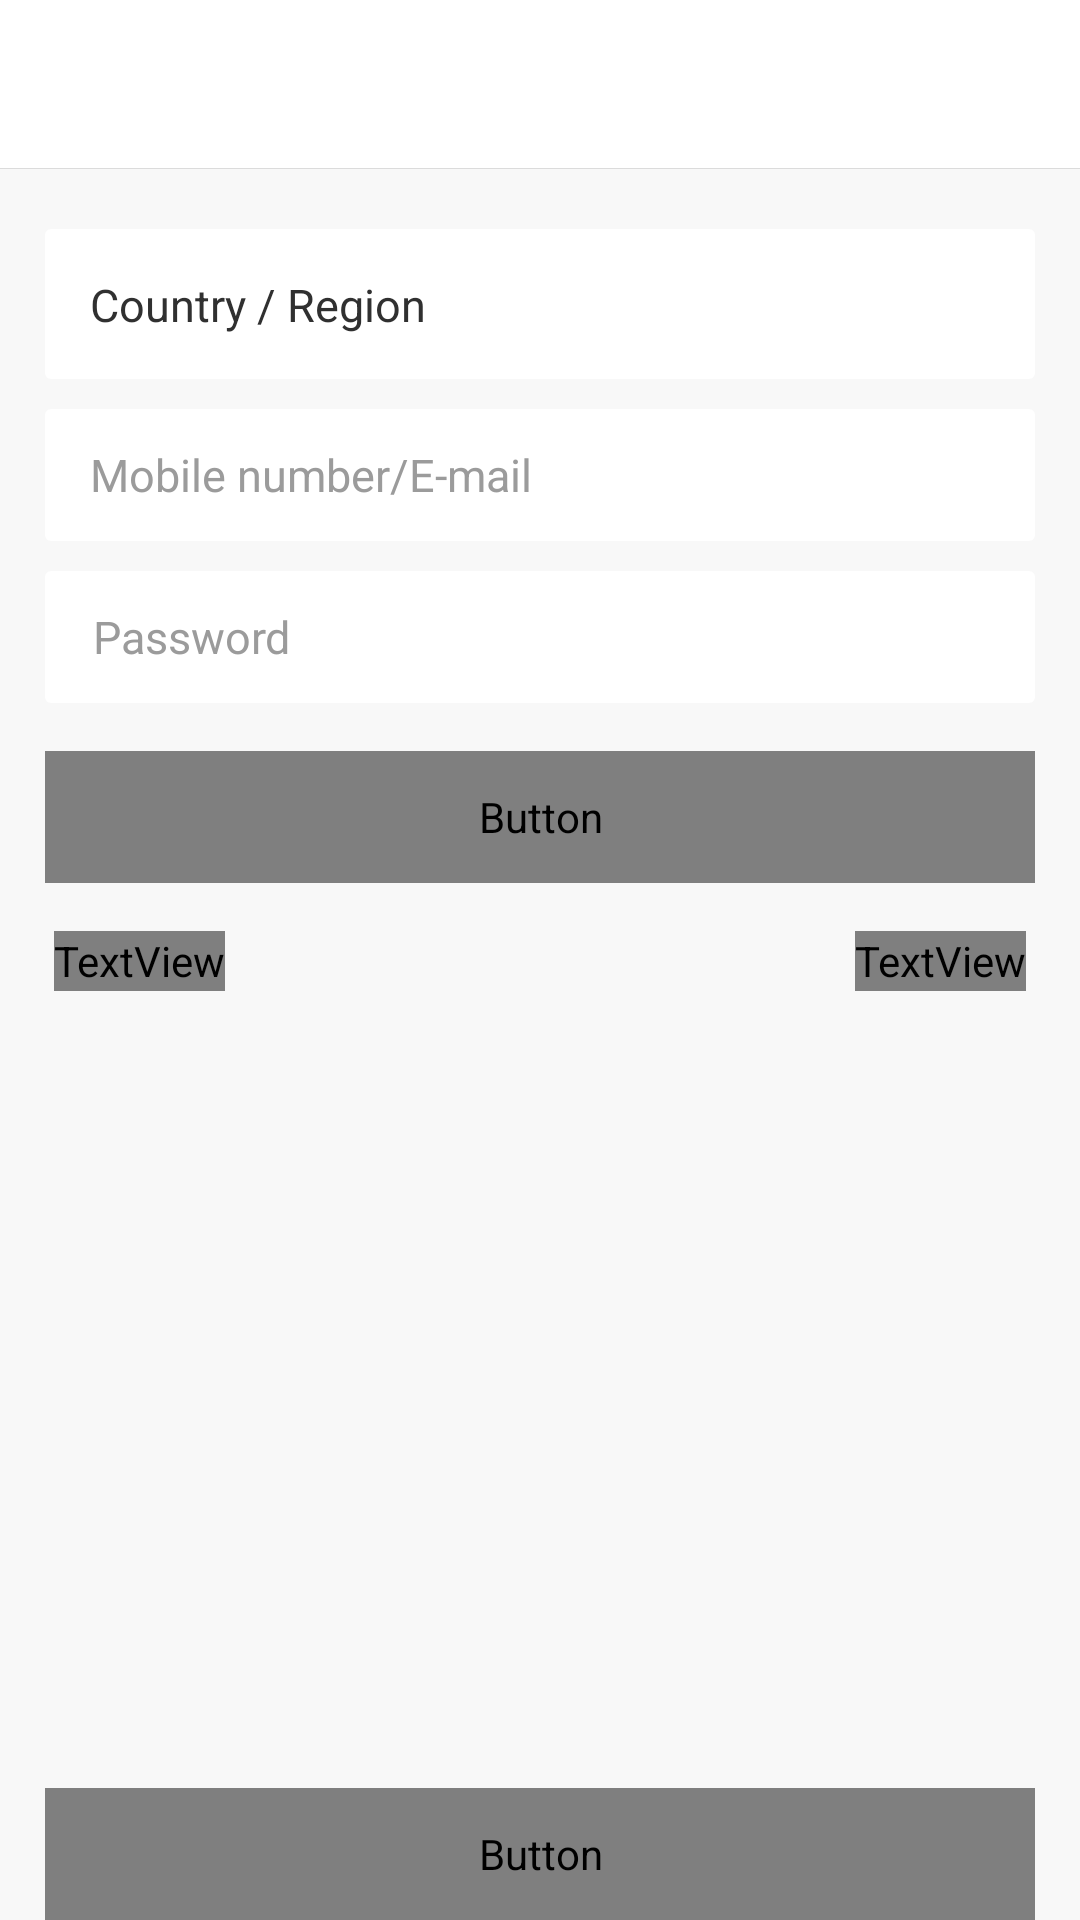

Produce the Android XML layout that renders to this screen, including the resource entries it uses.
<!-- AndroidManifest.xml: application theme Base_BizBundle_Theme -->
<!-- res/layout/activity_login.xml -->
<?xml version="1.0" encoding="utf-8"?>
<RelativeLayout xmlns:android="http://schemas.android.com/apk/res/android"
    android:layout_width="match_parent"
    android:layout_height="match_parent"
    android:background="?attr/app_bg_color"
    android:orientation="vertical">

    <include
        android:id="@+id/action_bar_layout"
        layout="@layout/toolbar_top_view" />

    
    <LinearLayout
        android:id="@+id/rl_country"
        android:layout_width="match_parent"
        android:layout_height="@dimen/thing_mg_50"
        android:layout_below="@id/action_bar_layout"
        android:layout_marginLeft="@dimen/thing_mg_15"
        android:layout_marginTop="@dimen/thing_mg_20"
        android:layout_marginRight="@dimen/thing_mg_15"
        android:layout_marginBottom="@dimen/thing_mg_10"
        android:background="@drawable/bg_white_round"
        android:orientation="horizontal">

        <TextView
            android:layout_width="wrap_content"
            android:layout_height="match_parent"
            android:gravity="center|left"
            android:padding="@dimen/thing_mg_15"
            android:text="@string/login_choose_country"
            android:textColor="@color/text_color"
            android:textSize="@dimen/ts_15" />

        <TextView
            android:id="@+id/country_name"
            android:layout_width="match_parent"
            android:layout_height="match_parent"
            android:drawableRight="@drawable/arrow_more"
            android:drawablePadding="@dimen/thing_mg_10"
            android:ellipsize="marquee"
            android:gravity="center_vertical|right"
            android:paddingRight="@dimen/thing_mg_15"
            android:singleLine="true"
            android:textColor="@color/text_color"
            android:textSize="@dimen/ts_15" />

    </LinearLayout>

    
    <EditText
        android:id="@+id/user_name"
        android:layout_width="match_parent"
        android:layout_height="@dimen/phone_button_height"
        android:layout_below="@id/rl_country"
        android:layout_marginLeft="@dimen/phone_button_margin_right"
        android:layout_marginRight="@dimen/phone_button_margin_left"
        android:background="@drawable/bg_white_round"
        android:hint="@string/phone_email"
        android:imeOptions="actionDone"
        android:paddingLeft="@dimen/phone_button_padding_left"
        android:singleLine="true"
        android:textColor="@color/text_color"
        android:textColorHint="@color/text_hint_color"
        android:textCursorDrawable="@null"
        android:textSize="@dimen/phone_button_text_size" />

    
    <RelativeLayout
        android:id="@+id/rl_password"
        android:layout_width="match_parent"
        android:layout_height="44dp"
        android:layout_below="@+id/user_name"
        android:layout_marginLeft="@dimen/thing_mg_15"
        android:layout_marginTop="@dimen/thing_mg_10"
        android:layout_marginRight="@dimen/thing_mg_15"
        android:background="@drawable/bg_white_round">

        <EditText
            android:id="@+id/password"
            style="@style/edit_text_input"
            android:layout_centerVertical="true"
            android:layout_marginLeft="@dimen/thing_mg_16"
            android:layout_toLeftOf="@+id/password_switch"
            android:hint="@string/input_password"
            android:imeOptions="actionDone"
            android:textColor="@color/text_color"
            android:textColorHint="@color/text_hint_color"
            android:textSize="@dimen/phone_button_text_size" />

        <ImageButton
            android:id="@+id/password_switch"
            android:layout_width="wrap_content"
            android:layout_height="40dp"
            android:layout_alignParentRight="true"
            android:layout_centerVertical="true"
            android:layout_marginRight="@dimen/thing_mg_5"
            android:background="@color/white"
            android:paddingLeft="@dimen/thing_mg_5"
            android:paddingRight="@dimen/thing_mg_5"
            android:scaleType="centerInside"
            android:src="@drawable/thing_password_on" />

    </RelativeLayout>

    
    <Button
        android:id="@+id/login_submit"
        style="@style/Button.Normal"
        android:layout_width="match_parent"
        android:layout_height="@dimen/phone_button_height"
        android:layout_below="@id/rl_password"
        android:layout_marginLeft="@dimen/phone_button_margin_left"
        android:layout_marginTop="16dp"
        android:layout_marginRight="@dimen/phone_button_margin_right"
        android:gravity="center"
        android:text="@string/login" />

    
    <RelativeLayout
        android:layout_width="match_parent"
        android:layout_height="@dimen/thing_mg_20"
        android:layout_below="@id/login_submit"
        android:layout_marginLeft="@dimen/thing_mg_18"
        android:layout_marginTop="@dimen/thing_mg_16"
        android:layout_marginRight="@dimen/thing_mg_18">

        <TextView
            android:id="@+id/option_validate_code"
            android:layout_width="wrap_content"
            android:layout_height="match_parent"
            android:layout_alignParentLeft="true"
            android:text="@string/thing_login_sms_confirm"
            android:textColor="@color/text_gray2orange"
            android:textSize="@dimen/ts_14" />

        <TextView
            android:id="@+id/option_forget_password"
            android:layout_width="wrap_content"
            android:layout_height="match_parent"
            android:layout_alignParentRight="true"
            android:text="@string/thing_login_forget_keyword"
            android:textColor="@color/text_gray2orange"
            android:textSize="@dimen/ts_14" />

    </RelativeLayout>

    <Button
        android:id="@+id/login_with_uid"
        style="@style/Button.Normal"
        android:layout_width="match_parent"
        android:layout_height="@dimen/phone_button_height"
        android:layout_alignParentBottom="true"
        android:layout_marginLeft="@dimen/phone_button_margin_left"
        android:layout_marginTop="16dp"
        android:layout_marginRight="@dimen/phone_button_margin_right"
        android:gravity="center"
        android:text="UID授权登录" />

</RelativeLayout>
<!-- res/layout/toolbar_top_view.xml (included above) -->
<?xml version="1.0" encoding="utf-8"?>
<FrameLayout xmlns:android="http://schemas.android.com/apk/res/android"
    xmlns:app="http://schemas.android.com/apk/res-auto"
    android:layout_width="match_parent"
    android:layout_height="wrap_content"
    android:orientation="vertical">

    <androidx.appcompat.widget.Toolbar
        android:id="@+id/toolbar_top_view"
        style="@style/toolbar_action_text"
        android:layout_width="match_parent"
        android:layout_height="@dimen/toolbar_height"
        android:background="?attr/status_bg_color"
        android:gravity="center_vertical"
        android:minHeight="?attr/actionBarSize"
        android:paddingBottom="0dp"
        app:contentInsetLeft="0dp"
        app:contentInsetStart="0dp"
        android:paddingLeft="2dp"
        android:paddingRight="2dp"
        android:paddingTop="0dp"
        app:titleMarginTop="10dp">

    </androidx.appcompat.widget.Toolbar>


    <View
        android:id="@+id/v_title_down_line"
        style="@style/line_normal"
        android:layout_marginTop="@dimen/toolbar_height" />
</FrameLayout>
<!-- resources referenced by this layout -->
<resources>
  <color name="text_color">#303030</color>
  <color name="text_hint_color">#9b9b9b</color>
  <color name="white">#ffffffff</color>
  <dimen name="phone_button_height">44dp</dimen>
  <dimen name="phone_button_margin_left">15dp</dimen>
  <dimen name="phone_button_margin_right">15dp</dimen>
  <dimen name="phone_button_padding_left">15dp</dimen>
  <dimen name="phone_button_text_size">15sp</dimen>
  <dimen name="thing_mg_10">10dp</dimen>
  <dimen name="thing_mg_15">15dp</dimen>
  <dimen name="thing_mg_16">16dp</dimen>
  <dimen name="thing_mg_18">18dp</dimen>
  <dimen name="thing_mg_20">20dp</dimen>
  <dimen name="thing_mg_5">5dp</dimen>
  <dimen name="thing_mg_50">50dp</dimen>
  <dimen name="toolbar_height">56dp</dimen>
  <dimen name="ts_14">14sp</dimen>
  <dimen name="ts_15">15sp</dimen>
  <!-- drawable bg_white_round (drawable) -->
  <?xml version="1.0" encoding="UTF-8"?>
  <shape xmlns:android="http://schemas.android.com/apk/res/android"
      android:layout_width="match_parent"
      android:layout_height="match_parent">
      <corners android:radius="@dimen/thing_mg_2" />
      <solid android:color="@color/white" />
  </shape>
  <string name="input_password">Password</string>
  <string name="login">Login</string>
  <string name="login_choose_country">Country / Region</string>
  <string name="phone_email">Mobile number/E-mail</string>
  <style name="line_normal">
          <item name="android:layout_width">match_parent</item>
          <item name="android:layout_height">@dimen/line_dip</item>
          <item name="android:background">@color/line</item>
      </style>
  <dimen name="thing_mg_2">2dp</dimen>
  <dimen name="wh_36">36dp</dimen>
  <dimen name="wh_88">88dp</dimen>
  <dimen name="ts_18">18sp</dimen>
  <dimen name="edit_height">44dp</dimen>
  <dimen name="line_dip">1px</dimen>
  <color name="line">#dbdbdb</color>
  <style name="AppTheme" parent="AppTheme.Base" />
  <color name="status_font_color">@color/thing_theme_color_b2_n5</color>
  <color name="status_bg_color">@color/thing_theme_color_b2</color>
  <color name="navbar_font_color">@color/thing_theme_color_b2_n5</color>
  <color name="navbar_bg_color">#303030</color>
  <color name="app_bg_color">@color/thing_theme_color_b1</color>
  <color name="list_primary_color">@color/thing_theme_color_b6_n1</color>
  <color name="list_sub_color">@color/thing_theme_color_b6_n2</color>
  <color name="list_secondary_color">@color/thing_theme_color_b6_2_n1</color>
  <color name="list_line_color">@color/thing_theme_color_b6_n7</color>
  <color name="list_bg_color">@color/thing_theme_color_b6</color>
  <color name="primary_button_font_color">@color/thing_theme_color_m1_n1</color>
  <color name="primary_button_bg_color">@color/thing_theme_color_m1</color>
  <color name="secondary_button_font_color">@color/thing_theme_color_m1</color>
  <color name="secondary_button_bg_color">#FFFFFF</color>
  <color name="notice_font_color">#FF5A28</color>
  <color name="notice_bg_color">#FFF8D8</color>
  <string name="app_name">Tuya Commercial Lighting Demo</string>
  <color name="orange">#ffffa748</color>
  <color name="gray_99">#999999</color>
  <dimen name="thing_title_size">17sp</dimen>
  <color name="thing_theme_color_b2_n5">#b3000000</color>
  <color name="thing_theme_color_b2">#ffffffff</color>
  <color name="thing_theme_color_b1">#fff8f8f8</color>
  <color name="thing_theme_color_b6_n1">#e6000000</color>
  <color name="thing_theme_color_b6_n2">#b3000000</color>
  <color name="thing_theme_color_b6_2_n1">#e6000000</color>
  <color name="thing_theme_color_b6_n7">#19000000</color>
  <color name="thing_theme_color_b6">#ffffffff</color>
  <color name="thing_theme_color_m1_n1">#ffffffff</color>
  <color name="thing_theme_color_m1">#ffff5a28</color>
  <color name="color_CC4600">#cc4600</color>
  <color name="color_bdbdbd">#bdbdbd</color>
  <color name="color_accent">#ffffa748</color>
  <color name="color_primary">#F8F8F8</color>
  <color name="gray">#ffaaaaaa</color>
  <color name="gray_70">#B3adb1b6</color>
</resources>
